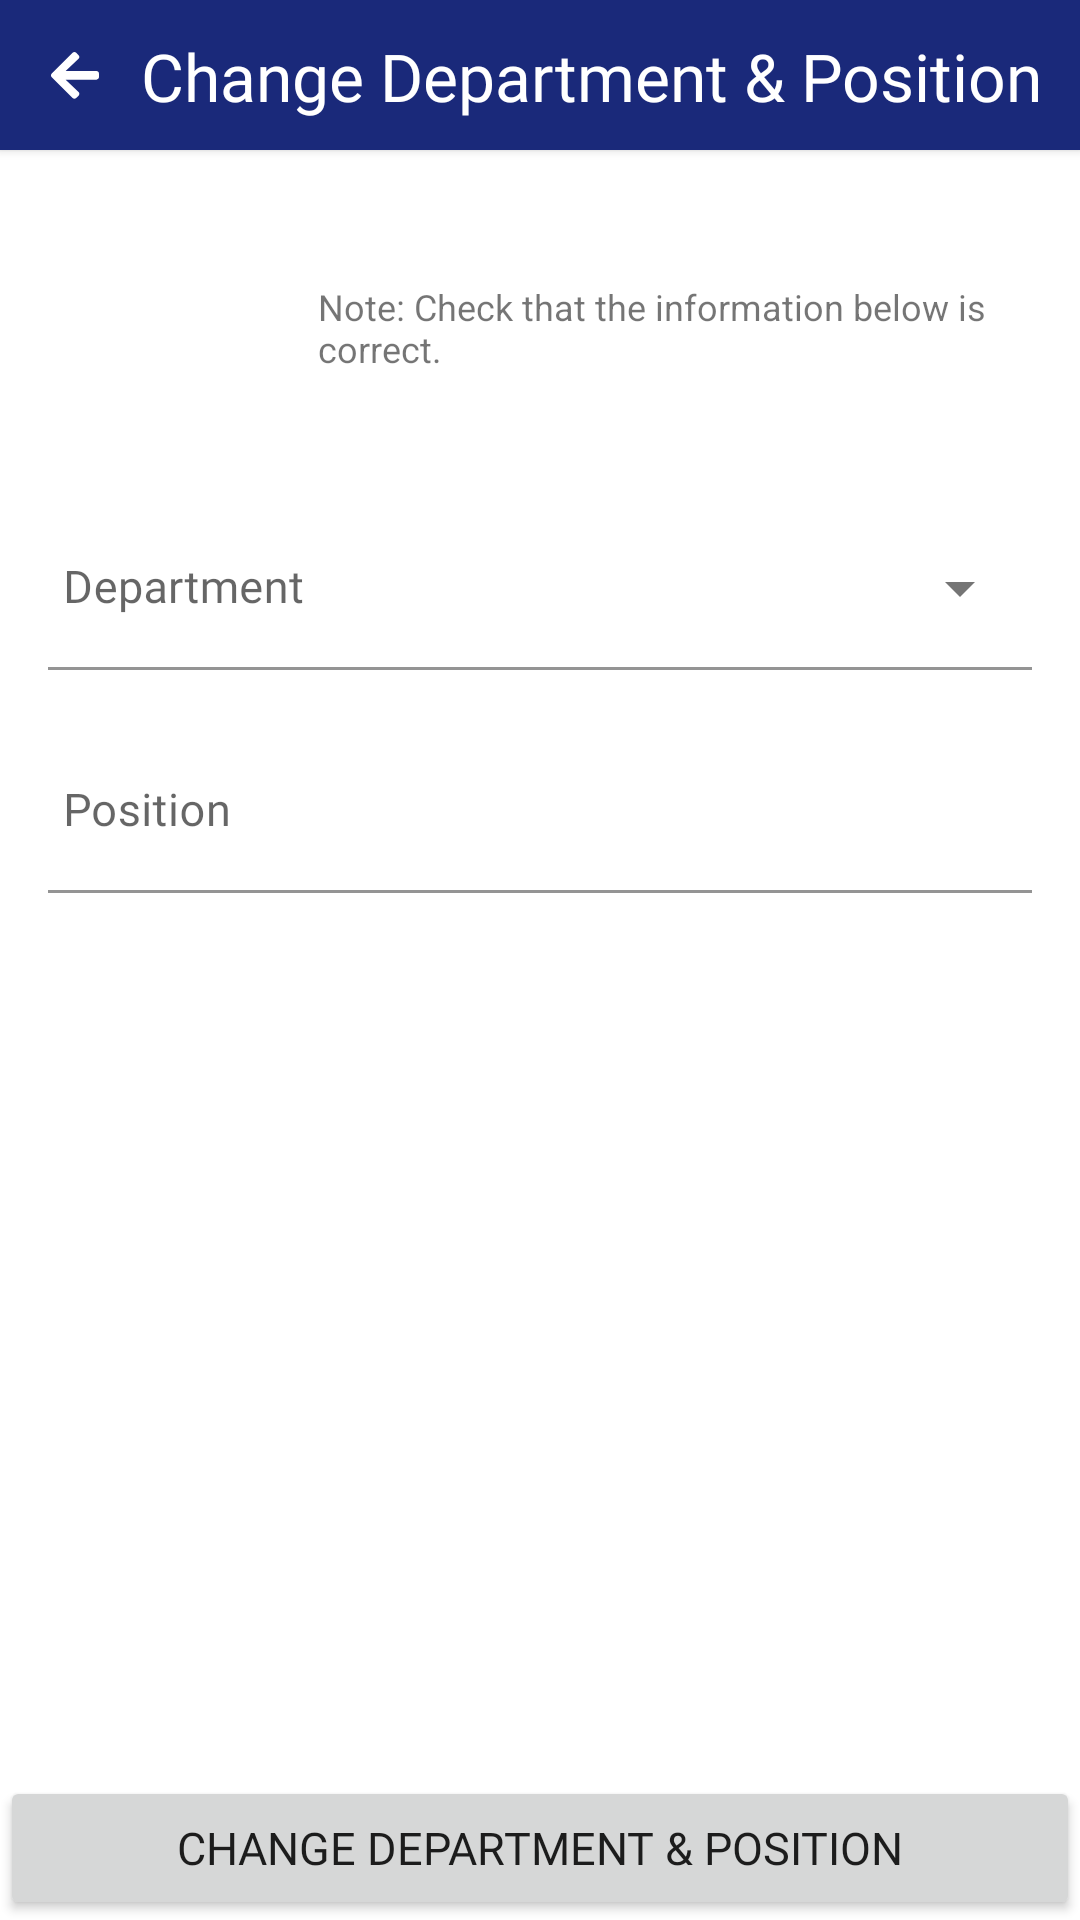

Here is an Android app screen rendered from its layout file. Give the layout XML and the strings, colors and styles it references.
<!-- AndroidManifest.xml: application theme Theme.SupplyManagementApp -->
<!-- res/layout/fragment_change_dep_pos.xml -->
<?xml version="1.0" encoding="utf-8"?>
<androidx.constraintlayout.widget.ConstraintLayout xmlns:android="http://schemas.android.com/apk/res/android"
    xmlns:app="http://schemas.android.com/apk/res-auto"
    xmlns:tools="http://schemas.android.com/tools"
    android:layout_width="match_parent"
    android:layout_height="match_parent"
    tools:context=".Views.SettingsFragment.AccountSettingsFragment.ChangeDepPosFragment.ChangeDepPosFragment">

    <androidx.cardview.widget.CardView
        android:id="@+id/cardView4"
        android:layout_width="match_parent"
        android:layout_height="50dp"
        android:backgroundTint="@color/primary"
        app:cardCornerRadius="0dp"
        app:layout_constraintEnd_toEndOf="parent"
        app:layout_constraintStart_toStartOf="parent"
        app:layout_constraintTop_toTopOf="parent">

        <androidx.constraintlayout.widget.ConstraintLayout
            android:layout_width="match_parent"
            android:layout_height="match_parent">


            <ImageView
                android:id="@+id/btnBack"
                android:layout_width="wrap_content"
                android:layout_height="wrap_content"
                android:layout_marginStart="7dp"
                android:padding="10dp"
                android:src="@drawable/icon_arrow_left_white"
                app:layout_constraintBottom_toBottomOf="parent"
                app:layout_constraintStart_toStartOf="parent"
                app:layout_constraintTop_toTopOf="parent" />

            <TextView
                android:id="@+id/textView20"
                android:layout_width="wrap_content"
                android:layout_height="wrap_content"
                android:layout_marginStart="4dp"
                android:fontFamily="@font/intermedium"
                android:text="Change Department &amp; Position"
                android:textColor="@color/secondary"
                android:textSize="22dp"
                app:layout_constraintBottom_toBottomOf="@+id/btnBack"
                app:layout_constraintStart_toEndOf="@+id/btnBack"
                app:layout_constraintTop_toTopOf="@+id/btnBack" />
        </androidx.constraintlayout.widget.ConstraintLayout>
    </androidx.cardview.widget.CardView>

    <ImageView
        android:id="@+id/imageView2"
        android:layout_width="80dp"
        android:layout_height="80dp"
        android:layout_marginStart="6dp"
        android:layout_marginTop="19dp"
        android:padding="0dp"
        android:src="@drawable/ic_work"
        app:layout_constraintStart_toStartOf="parent"
        app:layout_constraintTop_toBottomOf="@+id/cardView4" />

    <TextView
        android:id="@+id/textView21"
        android:layout_width="0dp"
        android:layout_height="wrap_content"
        android:layout_marginStart="20dp"
        android:layout_marginEnd="16dp"
        android:text="Note: Check that the information below is correct."
        android:textSize="12dp"
        app:layout_constraintBottom_toBottomOf="@+id/imageView2"
        app:layout_constraintEnd_toEndOf="parent"
        app:layout_constraintStart_toEndOf="@+id/imageView2"
        app:layout_constraintTop_toTopOf="@+id/imageView2" />

    <com.google.android.material.textfield.TextInputLayout
        android:id="@+id/textInputLayout6"
        style="@style/Widget.MaterialComponents.TextInputLayout.FilledBox.ExposedDropdownMenu"
        android:layout_width="match_parent"
        android:layout_height="wrap_content"
        android:layout_marginHorizontal="16dp"
        android:layout_marginTop="20dp"
        app:layout_constraintEnd_toEndOf="parent"
        app:layout_constraintStart_toStartOf="parent"
        app:layout_constraintTop_toBottomOf="@+id/imageView2">

        <AutoCompleteTextView
            android:id="@+id/atvDepartment"
            android:layout_width="match_parent"
            android:layout_height="wrap_content"
            android:background="@color/transparent"
            android:fontFamily="@font/interregular"
            android:hint="Department"
            android:inputType="none"
            android:paddingStart="5dp"
            android:textSize="15dp" />
    </com.google.android.material.textfield.TextInputLayout>

    <com.google.android.material.textfield.TextInputLayout
        android:id="@+id/textInputLayout5"
        android:layout_width="match_parent"
        android:layout_height="wrap_content"
        android:layout_marginHorizontal="16dp"
        android:layout_marginTop="20dp"
        android:background="@color/transparent"
        android:padding="0dp"
        app:layout_constraintEnd_toEndOf="@+id/textInputLayout6"
        app:layout_constraintStart_toStartOf="@+id/textInputLayout6"
        app:layout_constraintTop_toBottomOf="@+id/textInputLayout6">

        <com.google.android.material.textfield.TextInputEditText
            android:id="@+id/etPosition"
            android:layout_width="match_parent"
            android:layout_height="wrap_content"
            android:background="@color/transparent"
            android:fontFamily="@font/interregular"
            android:hint="Position"
            android:imeOptions="actionDone"
            android:inputType="text"
            android:paddingStart="5dp"
            android:textColor="@color/black"
            android:textSize="15dp" />
    </com.google.android.material.textfield.TextInputLayout>

    <Button
        android:id="@+id/btnChangeDepPos"
        android:layout_width="match_parent"
        android:layout_height="wrap_content"
        android:fontFamily="@font/intermedium"
        android:insetTop="0dp"
        android:insetBottom="0dp"
        android:letterSpacing="0"
        android:padding="12dp"
        android:text="CHANGE DEPARTMENT &amp; POSITION"
        android:textSize="15dp"
        app:cornerRadius="0dp"
        app:layout_constraintBottom_toBottomOf="parent"
        app:layout_constraintEnd_toEndOf="parent"
        app:layout_constraintStart_toStartOf="parent" />


</androidx.constraintlayout.widget.ConstraintLayout>
<!-- resources referenced by this layout -->
<resources>
  <color name="black">#FF000000</color>
  <color name="primary">#1A297A</color>
  <color name="secondary">#FFFFFFFF</color>
  <color name="transparent">#00FFFFFF</color>
  <!-- drawable icon_arrow_left_white: png bitmap (drawable-hdpi, 323 bytes) -->
  <style name="Theme.SupplyManagementApp" parent="Theme.MaterialComponents.DayNight.NoActionBar">
          
          <item name="colorPrimary">@color/primary</item>
          <item name="colorPrimaryVariant">@color/purple_700</item>
          <item name="colorOnPrimary">@color/white</item>
          
          <item name="colorSecondary">@color/teal_200</item>
          <item name="colorSecondaryVariant">@color/teal_700</item>
          <item name="colorOnSecondary">@color/black</item>
          
          <item name="android:statusBarColor">@color/transparent</item>
          
  
      </style>
  <color name="purple_700">#FF3700B3</color>
  <color name="white">#FFFFFFFF</color>
  <color name="teal_200">#FF03DAC5</color>
  <color name="teal_700">#FF018786</color>
</resources>
